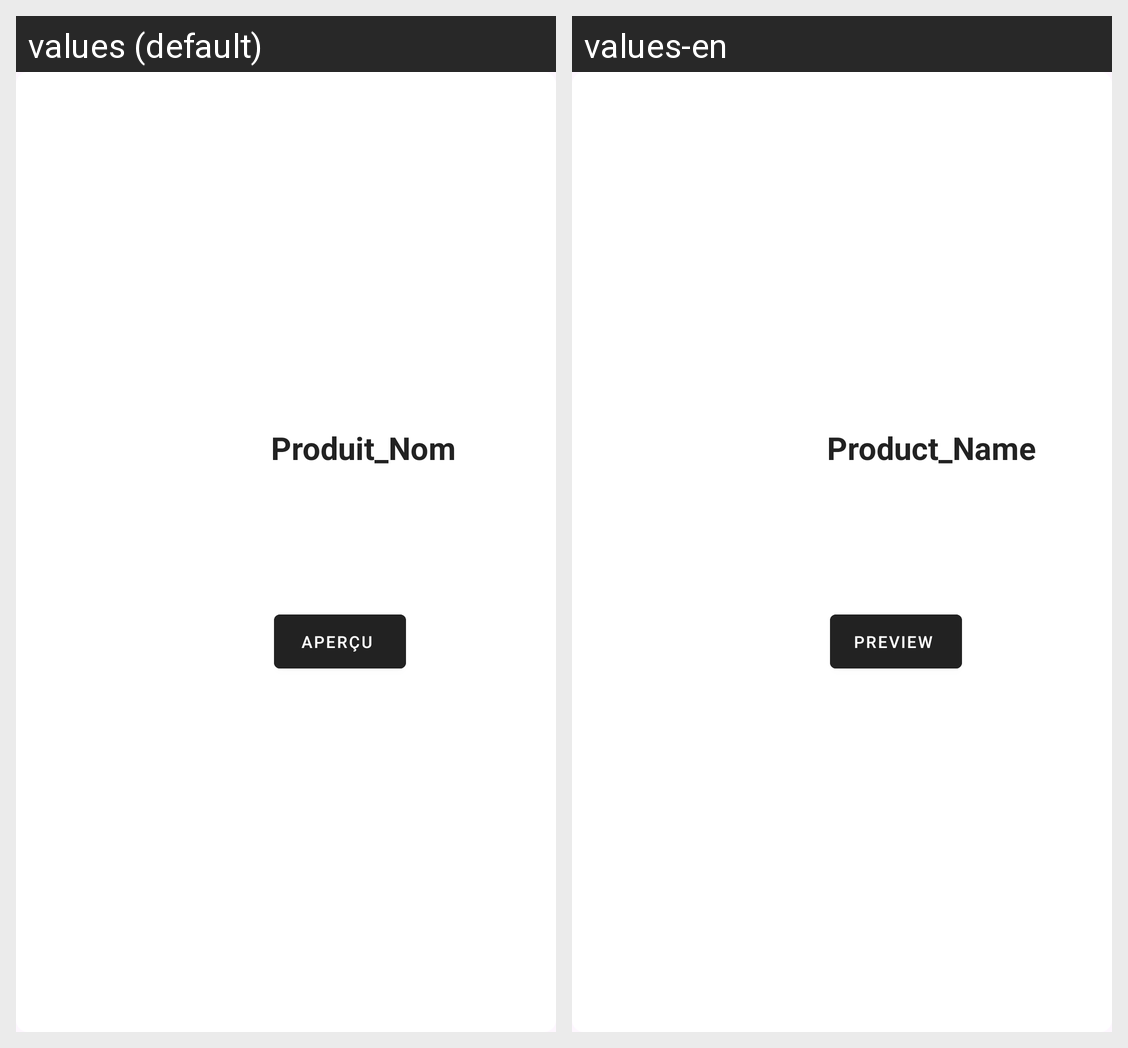

Strings drawn on this Android screen and how each of the app's shown locales translates them:
Android screen res/layout/produit_case.xml rendered under 2 locales, left to right: values (default), values-en. Device: Nexus 5 (rendered at 1080×1920; each locale shown at half size, 540×960, under a caption strip naming it); theme Theme.Protx_V2.
Strings drawn on this screen, with the default value and each locale's value (text and hints the layout hard-codes, and strings that could not be matched under every locale, appear in the picture but are not listed):

produit_nom
  values: Produit_Nom
  values-en: Product_Name

apercu
  values: Aperçu
  values-en: Preview
